pico-8 play session: hold → + tap 🅾

[t = 1 s] hold → ~1s, tap 🅾 ~2×
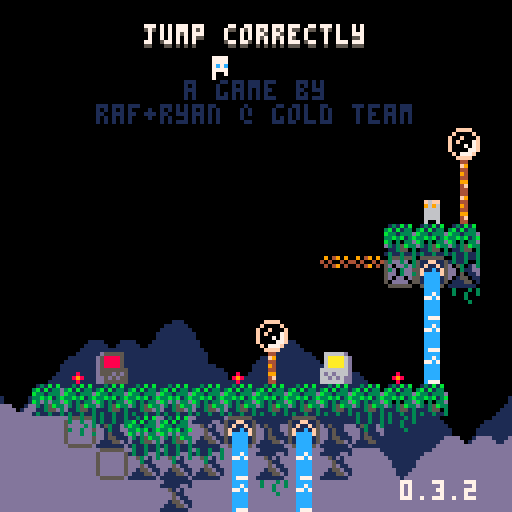
[t = 4 s] hold → ~4s, tap 🅾 ~7×
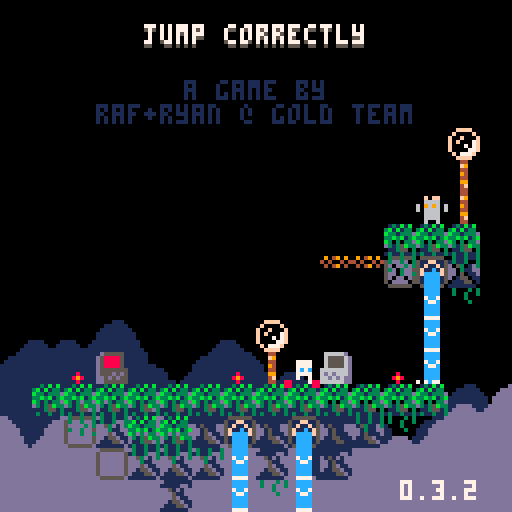
[t = 6 s] hold → ~6s, tap 🅾 ~10×
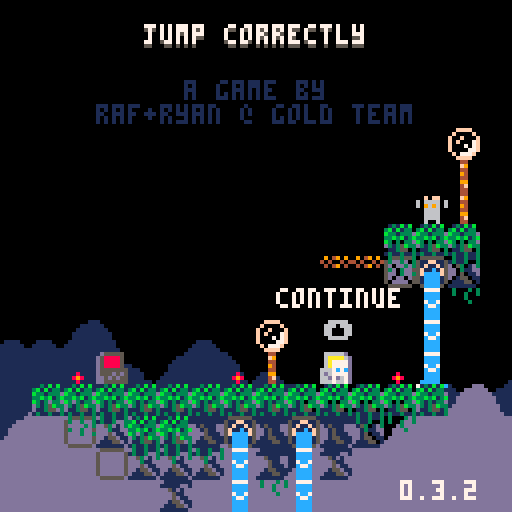
[t = 8 s] hold → ~8s, tap 🅾 ~14×
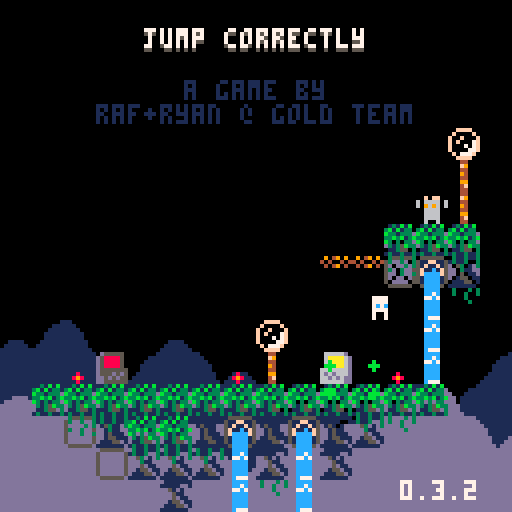

pico-8 cartridge
version 42
__lua__
-- jumper 2
-- 2025-01-17
ver="0.3.2"

hide_t=false //remove later
p_win=false //keep this
last_lvl=16

--constants and globals
p_spd=1
p_accel=0.3		 --fall accel (0.3)
p_f_max=4				 --fall spd max (4)
p_j_max=-2.5	 --jump spd max (-2.5)
p_j_fre=1   	 --num free jumps
p_j_t_max=5 	 --jump frames
p_w_spd=0.3 		--water fill speed

l_toucht=nil

chl=0 --checkpoint lvl
crl=0 --current lvl

-- enemy constants
ice_t_slow=70 --ice spawn time slow
ice_t_fast=30 --ice spawn time fast

cltb=0 --cloud time back
cltf=0 --cloud time front
key_cols={10,11,12,8} --keys

logo_t=0
auto_save=1
tot_d=0
aut=0

function _init()
	printh("=====start=====")
	cartdata("gt_jump_correctly_1")
	
	pp=obj(-1,-1,3,5)
	chl=dget(0)
	//chl=11
	auto_save=dget(1)
	tot_d=dget(2)
	printh("load save 0 "..chl)
	printh("load save 1 "..auto_save)
	printh("load save 2 "..tot_d)
	
	reset_checkpoint(0)
	
	menuitem(
		1,
		"save game",
		save_game
	)
	
	menuitem(
		2,
		"auto save "..(auto_save==1 and "is on" or "is off"),
		toggle_auto_save
	)
	
	menuitem(
		3,
		"clear save data",
		clear_save
	)
end

function reset_checkpoint(ll)
	printh("reseting from checkpoint")
	uits,l_uits=-0.1,-1 --ui time slow
	uitf,l_uitf=-0.1,-1 --ui time fast
	
	tpt=0								--lvl trans time
	pvy=0  			   --vel y
	pdrx=1 			   --dir x
	pdry=0 			   --dir y
	pmt=0  			   --move time
	pjmp=0 			   --current jump
	pjp=true     --jump pressed
	pjmpt=0      --jump time
	ptank=1 		   --num water tanks (this will probably never get higher)
	pwater=0 	   --amt water
	pst=false    --show empty tank icon
	pwt=0					   --water time
	ptw=false    --touching water
	pdig=false   --is digging
	pdt=0				 	  --digging time
	pseed=0				  --seeds
	psht=false   --shooting
	ptswch=false --touching switch player
	etswch=false --touching switch any ememy
	pto=false 	 	--near old man :(
	pio=false    --interact old man
	og_text=":)" --old guy text
	ptn=false				--touching ng cpu
	pin=false				--interact ng cpu
	ptd=0    				--touching door (0 no, 1 yes, 2 yes+interact)
	pbnk=false   --did bonk
	
	ogidx=0
	ogt=0
	
	dth_t=-1					--death time
	dth_e=nil				--death object
	
	if ll then
		crl=ll
	else
		crl=chl
		if(auto_save==1)save_game()
	end
		
	init_lvl()
end

function _draw()
	cls()
	camera(cmx,cmy)
	
	draw_clouds()
	
	if logo_t<50 then
		draw_logo()
		return
	end
	
	if tpt>0 and tpt<40 then
		local t,c="computer "..crl,5
		if crl==0 then
			t="correct!"
			c=cltb%8+8
		end
		
		print(
			t,
			cmx+cen_txt(t),
			cmy+62,
			c)
		return
	end
	
	if dth_t!=-1 then
		if dth_e and dth_e.draw then
			dth_e.draw(dth_e)
		end
		for e in all(effs)do
			e.draw(e)
		end
		return
	end
	
	draw_bk()
	
	for e in all(enemies)do
		if(e.draw)e.draw(e)
	end
	
	map(0,0)
	
	if not tp_out then
		draw_player()
	end
	//printh(cmi.." "..cmj.." "..cmx.." "..cmy)
	
	draw_fg()
	
	for b in all(bullets)do
		b.draw(b)
	end
	
	
	for e in all(effs)do
		e.draw(e)
	end
	
	draw_hud()
	if aut>0 then
		for i=0,flr((30-aut)/10)do
			pset(cmx+2+i*2,cmy+126,7)
		end
	end
	
	if pio then
		draw_old_guy_prompt()
	end
end

function _update()
	l_uits,uits=uits,(uits+0.1)%30
	l_uitf,uitf=uitf,(uitf+0.2)%30
	cltb=(cltb+0.7)%136
	cltf=(cltf+1)%136
	
	if aut>0 then
		aut-=1
	end
	
	if scr_wrap and 
				flr(uits%3)==0 and
				flr(l_uits%3)!=0 then
		for i=0,16 do
			add_wrap(cmx,cmy+i*8,1)
			add_wrap(cmx+127,cmy+i*8,-1)
		end
	end
	
	if logo_t<50 then
		logo_t+=1
		if(btnp(❎))logo_t+=25
		return
	end
	
	update_clds()
	
	for e in all(effs)do
		e.update(e)
	end
	
	if dth_t>=0 then
		dth_t-=1
		//if dth_e and dth_e.update then
			//dth_e.update(dth_e)
		//end
		if(dth_t==0)reset_checkpoint(crl)
		return
	end
	
	if pio then
		update_old_guy_prompt()
		return
	end
	
	for e in all(enemies)do
		e.tswch=false
		if(e.update)e.update(e)
	end
	
	update_lvl()
	update_bullets()
	
	if tp_out then
		update_tp_out()
	else
		update_player()
	end
end

function comb(a,b)
	for k,v in pairs(b)do
		a[k]=v
	end
end

function obj(x,y,w,h,ext)
	o={x=x,y=y,w=w,h=h}
	comb(o,ext)
	return o
end

function eff(x,y,d,u,ext)
	o={x=x,y=y,draw=d,update=u}
	comb(o,ext)
	return o
end

function rand(bot,top)
	return flr(rnd((top+1)-bot))+bot
end

function draw_bb(o)
	rect(
		o.x-o.w/2,
		o.y-o.h/2,
		o.x+o.w/2,
		o.y+o.h/2,
		8)	
end

function col_bb(a,b)
	if b.w==0 or b.h==0 then
		return false
	end
	local ax=a.x-a.w/2
	local ay=a.y-a.h/2
	local bx=b.x-b.w/2
	local by=b.y-b.h/2
	
	return ax<=bx+b.w and
		ax+a.w>=bx and ay<=by+b.h and
		ay+a.h>=by
end

function test_w_wrap(a,b)
	local aa=a
	if scr_wrap then
		aa=obj(
			a.x%128+cmx,
			a.y,a.w,a.h)
	end
	if col_bb(aa,b) then
		return b
	end
	return nil
end

function on_layer(o,ox,oy,lrs,t_spk,hb_mod)
	if type(lrs)!="table" then
		lrs={lrs}
	end
	if(hb_mod==nil)hb_mod=0
	
	local a=obj(o.x+ox,o.y+oy,o.w+hb_mod,o.h+hb_mod)
	local mi=flr(a.x/8)
	local mj=flr(a.y/8)
	
	for j=min(cmj+15,mj+1),max(cmj,mj-1),-1 do
	for ii=mi-1,mi+1 do
		local i=ii%16+cmi
		for f in all(lrs) do
			local s=mget(i,j)
			if fget(s,f) then
				--[[
				local aa=a
				if scr_wrap then
					aa=obj(
						a.x%128+cmx,
						a.y,a.w,a.h)
				end
				local b=obj(
					i*8+4,j*8+4,8,8,{s=s}
				)
				if col_bb(aa,b) then
					return b
				end
				]]--
				local b=obj(
					i*8+4,j*8+4,8,8,{s=s}
				)
				if test_w_wrap(a,b) then
					return b
				end
			end
		end
	end end
	
	if t_spk then
		for s in all(spks) do
			if test_w_wrap(a,s) then
				return s
			end
		end
	end
	return nil
end

function on_scr(o)
	return o.y<cmy+137 and 
								o.y>cmy-4 and
			 				o.x<cmx+137 and 
			 				o.x>cmx-4
end

function round(n)
	if n-flr(n)>=0.5 then
		return flr(n)+1
	end
	return flr(n)
end

function lerp(a,b,t)
 return a+(b-a)*t
end

function clear_map_at(x,y)
	mset(flr(x/8),flr(y/8),0)
end

function draw_logo()
	local f=min(logo_t/25,1)
	for i=1,4 do
		spr(
			124+i-1,
			cmx+60+f*8*i-4*f,
			cmy+60)
		spr(
			124-i,
			cmx+60-f*8*i+4*f,
			cmy+60)
	end
end

function toggle_auto_save(i)
	if i==1 or i==2 then
		return
	end
	auto_save=(auto_save+1)%2
	printh("set auto save ")
	printh(auto_save)
	dset(1,auto_save)
	//add sfx here
	menuitem(
		2,
		"auto save "..(auto_save==1 and "is on" or "is off"),
		toggle_auto_save
	)
end

function save_game(i)
	if i==1 or i==2 then
		return
	end
	printh("set save 0 "..chl)
	printh("set save 2 "..tot_d)
	dset(0,chl)
	dset(2,tot_d)
	//add sfx here
	aut=30
end

function clear_save(i)
	if i==1 or i==2 then
		return
	end
	
	printh("clear save 0")
	printh("clear save 2")
	dset(0,0)
	dset(2,0)
	chl=0
end

music(0)

-->8
--player
function draw_player()
	local off=(ptswch and 2 or 0)
	
	--legs
	sspr(
		12,flr(pmt)%2*2+8,
		4,2,
		pp.x-2,pp.y+1-off,
		4,2,
		pmt<2
	)	

	--ducking
	local dt=flr(pdt/3)%2
	if dt==0 and 
				pdry==1 and 
				pvy==0 and
				not pdig then
		dt=1
	end

	--head
	sspr(
		8,pdry*4+12,
		4,4,
		pp.x-2,pp.y-3+dt-off,
		4,4,
		pdrx==-1
	)
		
	--off screen arrow
	if pp.x>cmx+128 then
		spr(13,cmx+120,pp.y-4)
	elseif pp.x<cmx-1 then
		spr(13,cmx+2,pp.y-4,1,1,true)
	end
	
	--water drops
	if ptw then
		draw_splash(pp.x-4,pp.y-5)
	end
	
	--water tank
	local ofx=3
	if(pdrx==-1)ofx=-8
	if pst then
		sspr(0,8,6,6,pp.x+ofx,pp.y-6)
	elseif pwater>0 then
		if ptw then
			--tank shadow
			sspr(
				0,8,6,6,
				pp.x+ofx+1,pp.y-5)
		end
		sspr(
			16+8*(pwater-1)+(flr(uits)%2)*4,8,
			5,5,pp.x+ofx,pp.y-6)
	end
	
	--seeds
	for i=1,pseed do
		local a=uitf/7.5+i/pseed
		local x=pp.x+cos(a)*6
		local y=pp.y+sin(a)*6
		rectfill(
			x,y,
			x+sgn(cos(a)),
			y+sgn(sin(a)),7)
	end
	
	--[[
	draw_bb(
		{x=pp.x,y=pp.y+4,w=3,h=1}
	)
	]]--
end

function update_player()
	local move=false
	pdry=0
	if(btn(➡️))move,pdrx=true,1
	if(btn(⬅️))move,pdrx=true,-1
	if(btn(⬆️))pdry=-1
	if(btn(⬇️))pdry=1
	
	if move then
		pmt-=0.3
		if(pmt<0)pmt=4
		if not on_layer(pp,pdrx,0,0) then
			pp.x+=p_spd*pdrx
		end
	else
		pmt=0
		pp.x=flr(pp.x)
	end
	
	if scr_wrap then
		local wr=false
		if(pp.x<cmx-1)pp.x,wr=cmx+127,true
		if(pp.x>cmx+127)pp.x,wr=cmx,true
		if(wr)sfx(3,-1,12,14)
	end
	
	--touch enemy
	local ts=false --touch shroom
	for e in all(enemies)do
		if col_bb(pp,e) then
			if e.draw==draw_shroom then
				ts=true
				//printh(pp.x.." "..pp.y.." touch shroom")
			elseif e.can_hurt then
				//reset_checkpoint()
				kill_plr(e)
				return
			end
		end
	end
	
	--jump
	if btn(🅾️) then
		if not pjp then
			pjp=true
			--  bank,chnl,off, len
			--sfx(0,   0,   0,   0)
			if (pjmp<p_j_fre or
							flr(pwater/3)>0) then
				if pjmp>=p_j_fre and pwater>2 then
					pwater-=3
					if pwater==0 then
						pst=true
					end
				end
				pjmpt=p_j_t_max
				//pvy=p_j_max
				pjmp+=1
				add_jump(pp.x-1,pp.y)
				if not pto and not ptn then
					sfx(3,-1,0,8)
				end
			end
		end
		if pjmpt>0 then
			pvy=p_j_max
		end
		pjmpt=max(0,pjmpt-1)
	else
		pjmpt=0
		pjp=false
	end
	
	--fall
	pvy=min(p_f_max,pvy+p_accel)
	if pvy<0 then
		local b=on_layer(pp,0,pvy,0) 
		if b then
			if not pbnk then
				sfx(3,-1,8,4)
			end
			pbnk=true
			pp.y=b.y+7
			pvy=0.5 --y vel of player after bonk
		end
	else 
		local t=on_layer(
			pp,0,max(1,pvy),{0,1})
		if t!=nil and t.y-pp.y>4 then
			if pvy>p_accel then
				//printh(
				//	"landed "..(
				//		ts and "true" or "false")
				//	)
				add_landed(pp.x,pp.y+4)
				pbnk=false
				sfx(5,-1,0,10)
			end
			pp.y=(flr(pp.y/8)*8)+5	
			pvy=0
			pst=false
			
			if not ts then
				pjmp=0
			end
			
			if t.s==76 then
				set_cld(t.x,t.y)
			end
		end
	end
	pp.y+=pvy
	
	local sq=on_layer(pp,0,0,0)
	if sq then
		//printh(sq.x.." "..sq.y)
		local o=obj(
			sq.x,sq.y,0,0,
			{
				draw=function()
					spr(sq.s,sq.x-4,sq.y-4)
				end
			})
		kill_plr(o)
	end
	
	--shoot
	if btn(❎) then
		if not pto and 
					not psht and 
					pseed>0 then
			psht=true
			pseed-=1
			sfx(6,-1,0,6)
			local dx=pdrx
			if(pdry!=0)dx=0	
			//add_get(pp.x+2,pp.y,pseed)
			add_bullet(
				pp.x+dx*5,pp.y+pdry*5,1,
				dx*4,pdry*4,false,7,true)
		end
	else
		psht=false
	end
	
	--touch water
	--note: timer doesnt
	--reset when player
	--leaves water
	ptw=false
	for w in all(waters) do
		if(col_bb(pp,w))ptw=true
	end
	if ptw then
		pwt+=p_w_spd
		if pwt>=1 then
			pwt=0
			if pwater/3<ptank then
				pwater+=1
				pst=false
				sfx(4,-1,(pwater-1)*6,6)
			end
		end
	end
	
	if pp.y>cmy+136 then
		//reset_checkpoint()
		kill_plr()
		return
	end
	
	for b in all(bullets)do
		if col_bb(pp,b) then
			//reset_checkpoint()
			kill_plr(b)
			return
		end
	end
	
	--touch key
	for k in all(l_keys)do
		if not k.p and col_bb(pp,k) then
			k.p=true
			add(p_keys,k)
			sfx(10)
		end
	end
	
	--touch door
	//for d in all(doors)do
	if door then
		if col_bb(pp,door) then
			//ptd=true
			if btn(⬇️) or btn(⬆️) then
				local can=true
			
				//sfx(11)
				//sfx(17)
				//sfx(7,-1,4,4)
				for k in all(l_keys)do
					if k.p==false then
						can=false
					end
				end
			
				if can then
					for k in all(keys)do
						del(keys,k)
					end
					if crl==last_lvl then
						crl=0
						p_win=true
					elseif crl==chl then
						crl+=1
					else
						crl=chl
					end
					sfx(11)
					init_tp_out()
				
					return
				elseif ptd<2 then
					sfx(7,-1,4,4)
					ptd=2
				end
			else
				ptd=1
			end
		else
			ptd=0
		end
	end
	
	--touch flower
	local flwr=nil
	for f in all(flwrs)do
		if col_bb(pp,f) and pdry==1 then
			flwr=f
		end
	end
	
	if pvy!=0 or flwr==nil then
		pdig=false
		pdt=0
	else
		if pdig==false then
			pdt=10
		end
		pdig=true
		if pdt%5==0 then
			add_dig(pp.x,pp.y+4)
			sfx(8,-1,27,4)
		end
		if pdt<=0 then
			del(flwrs,flwr)
			pseed+=flwr.s
			add_get(pp.x,pp.y,"+"..flwr.s)
			sfx(14)
		end
		pdt-=1
	end
	
	-- touch teleporter
	local toucht=nil
	for tt in all(tps)do
	for i=0,1 do
		local t=tt[i+1]
		if t then
			if col_bb(pp,t) then
				//printh((i+1%2)+1)
				toucht=tt[(i+1)%2+1]
			end
		end 
	end end
	if l_toucht==nil and
				toucht!=nil then
		pp.x=toucht.x
		pp.y=toucht.y+1
		pvy*=-1
		--[[
		because of long pressing jumps,
		if the player enters this while
		holding jump before the max hold
		time, their velocity wont flip
		]]--
		add_b_exp(pp.x,pp.y,5,5,toucht.c)
		sfx(7,-1,8,24)
	end
	l_toucht=toucht
	
	-- old man
	pto=false
	if old_guy and 
				col_bb(pp,old_guy)then
		pto=true
		if btnp(❎) then
			sfx(7,-1,0,4)
			pio=true
			ogt=0
			l_ogt=-1
			if og_texts[crl]!=nil then
				og_text=og_texts[crl]
			end
		end
	end
	
	-- touch ng cpu
	ptn=false
	if ng_cpu and
				col_bb(pp,ng_cpu)then
		ptn=true
		if btnp(❎) then
			if pin then
				clear_save()
				//kill_plr(ng_cpu)
				crl=1
				init_tp_out()
				sfx(17)
			else
				sfx(7,-1,0,4)
			end
			pin=true
		elseif btnp(🅾️) then
			sfx(7,-1,4,4)
			pin=false
		end
	else
		pin=false
	end
end

function kill_plr(o)
	tot_d+=1
	dth_e=o
	dth_t=30
	add_b_exp(
		mid(cmx,pp.x,cmx+127),
		mid(cmy,pp.y,cmy+127),
		10,10)
		sfx(8,-1,0,27)
end

-->8
--hud/general

function draw_hud()
	print(ver,100,120,7)
	if(hide_t)return
	--[[
	// uncomment for testing
	print("lvl:"..crl+1,cmx+31,cmy+1,1)
	print("lvl:"..crl+1,cmx+30,cmy,7)
	print("dth:"..tot_d,cmx+61,cmy+1,1)
	print("dth:"..tot_d,cmx+60,cmy,7)
	]]--
	
	if crl==0 then
		local t="jump correctly"
		//t="you jumped correctly"
		local off=mid(
			-2.9,
			cos((cltf%136)/136)*3,
			2.9
		)
		print(
			t,cen_txt(t),10+off,5)
		print(
			t,cen_txt(t),9+off,7)
		print("a game by",46,20,1)
		print("raf+ryan @ gold team",
			24,26,1)
		
		if p_win then
		 t1="times jumped"
		 t2="incorrectly: "..tot_d
		 //t2="incorrectly: "..19999
		 print(
			 t1,
			 cen_txt(t1),40,13)
		 print(
			 t2,
			 cen_txt(t2),46,13)
		end
		
		
		
		
		--[[
		//scrolling text test
		print(
			t1,
			cltf+cen_txt(t1),50,13)
		print(
			t2,
			cltf+cen_txt(t2),56,13)
		
		print(
			t1,
			cltf-136+cen_txt(t1),50,13)
		print(
			t2,
			cltf-136+cen_txt(t2),56,13)
			]]--
	end
end

function cen_txt(t)
	return 64-(#t*4)/2
end

function draw_splash(x,y)
	sspr(
		16,13+flr(uitf)%3*3,
		8,3,
		x,y)	
end

clds_b={
"00000002234002000",
"00000031111631420",
"20034311111111114",
"14311111111111111"
}
clds_f={
"00000023400562000",
"20022311143111456",
"14311111111111111"
}
function draw_clouds()
	rectfill(cmx,cmy+112,cmx+128,cmy+128,1)
	draw_cloud_layer(clds_b,72,cltb)
	rectfill(cmx,cmy+120,cmx+128,cmy+128,13)
	pal(1,13)
	draw_cloud_layer(clds_f,88,cltf)
	pal()
end

function draw_cloud_layer(arr,y,t)
	for j=1,#arr do
		for i=0,16 do
			local x=i*8-t
			if(x<-8)x+=136
			spr(arr[j][i+1],cmx+x,cmy+y+j*8)
		end
	end
end

function draw_old_guy()
	local s=0
	if cltf>68 or 
				cltf<30 and cltf%12>6 then
		s=4
	end
	sspr(
		64+s,0,
		4,8,
		old_guy.x-2,old_guy.y-4,
		4,8,
		pp.x<old_guy.x)
	if cltf>68 then
		local off=old_guy.y
		if(cltf%12>6)off-=1
		line(
			old_guy.x-4,off-1,
			old_guy.x-4,off,6)
		line(
			old_guy.x+3,off-1,
			old_guy.x+3,off,6)
	end
	//draw_bb(old_guy)
end

function draw_old_guy_prompt()
	local top=cmy+40
	local lft=cmx+20
	
	rectfill(
		lft,top,
		lft+86,top+48,0)
	rect(
		lft,top,
		lft+86,top+48,7)
	
	print(sub(og_text,0,ogt),
		lft+2,top+2,7)
end

l_ogt=-1
function update_old_guy_prompt()
	if ogt<#og_text then
		ogt+=0.5
		if l_ogt!=flr(ogt) and flr(ogt)%2==0 then
			local off=rand(0,1)
			sfx(18,-1,off*3,3)
			//sfx(18,-1,0,2)
		end
		l_ogt=flr(ogt)
	end

	if btnp(🅾️) then
		pio=false
		sfx(7,-1,4,4)
	elseif btnp(❎) then
		if ogt<#og_text then
			ogt=#og_text
		else
			pio=false
			sfx(7,-1,4,4)
		end
	end
end

function draw_ng_cpu()
	if ptd>0 then
		print(
			"continue",
			door.x-15,
			door.y-20,
			7)
		draw_int("⬆️",door.x+1,door.y-2)
	end
	
	spr(7,ng_cpu.x-4,ng_cpu.y-4)
	if(not ptn)return
		
	if pin then
		print(
			"are you sure?",
			ng_cpu.x-23,
			ng_cpu.y-20,
			7)
		print(
			"no:    yes:",
			ng_cpu.x-23,
			ng_cpu.y-12,
			7)
		draw_int("🅾️",ng_cpu.x-7,ng_cpu.y-2)
		draw_int("❎",ng_cpu.x+25,ng_cpu.y-2)
	else
		print(
			"new game",
			ng_cpu.x-15,
			ng_cpu.y-20,
			7)
		draw_int("❎",ng_cpu.x,ng_cpu.y-2)
	end
end

-- draw interact
function draw_int(s,x,y)
	print(s,x-4,y-10,5)
	print(
		s,
		x-4,
		y-(
			flr(uits)%2==0 and 11 or 10
		),
		6
	)
end


og_texts={}
og_texts[0]="hey, i'm you from the\nfuture!"
og_texts[2]="if you look down,\nyou'll notice these\ndancing flowers.\nthey're extra tasty\nthis time of year!"
og_texts[8]="oh boy, i can't wait\nto get back to work!"
og_texts[15]="i feel a temporal\nshift when i pass\nthe particles."
-->8
--map functions

function init_lvl()
	reload(0x1000, 0x1000, 0x2000)
	waters={}
	ftns={}
	l_keys={}
	p_keys={}
	door=nil
	flwrs={}
	swchs={}
	swch_cs={}
	sw_blks={}
	clds={}
	spks={}
	tps={
		{nil,nil},
		{nil,nil}
	}
	old_guy=nil
	ng_cpu=nil
	
	sw_state=false
	sw_state_c=false
	sw_state_l=false
	scr_wrap=false
	flip_d=false
	
	bullets={}
	effs={}	
	enemies={}	
	--current map tile i,j
	cmi=crl%8*16
	cmj=flr(crl/8)*16
	--current map x,y
	cmx,cmy=cmi*8,cmj*8
	
	--debug for when no checkpoint
	pp.x,pp.y=cmx+64,cmy+64
	
	printh("init lvl: "..crl..", "..cmi.." "..cmj)
	
	local inf_ftns={}
	
	for j=0,15 do
	for i=0,15 do
		local s=mget(cmi+i,cmj+j)
		local fl=fget(s)
		local sn=mget(cmi+i,cmj+max(j-1,0))
		local ss=mget(cmi+i,cmj+min(j+1,15))
		local sw=mget(cmi+max(i-1,0),cmj+j)
		local se=mget(cmi+min(i+1,15),cmj+j)

		local x,y=cmx+i*8,cmy+j*8
		
		if s>=93 and s<=94 then
			--fountains
			local on_t,off_t=7,0
			if(s==94)on_t,off_t=30,30
			if(s==93)add(inf_ftns,{x=x,y=y})
			add(ftns,{
				x=x,y=y,
				t=-1,on_t=on_t,off_t=off_t
			})
			mset(cmi+i,cmj+j,79)
		elseif s==109 or s==110 then
			add(sw_blks,{
				cmi+i,cmj+j,s==110
			})
		elseif fl==0 then
			-- items created in this
			-- block will clear the
			-- original map tile
			mset(cmi+i,cmj+j,0)
			
			if s==107 then
				--spikes
				local off,f=5,false
				if sn!=77 and 
							sn!=109 and
							sn!=110 and
							fget(sn,0) then
					off,f=2,true
				end
				local sp=add_enemy(
					x+4,y+off,8,4,
					draw_spike,
					nil,
					false,
					true,
					{f=f}
				)
				add(spks,sp)
			elseif s==53 then
				--circle spikes
				add_enemy(
					x+4,y+4,7,7,
					draw_c_spike,
					nil,
					false,
					true
				)
			elseif s==22 then
				--keys/floppy
				add(l_keys,obj(
					x+4,y+4,4,4,
					{p=false}
				))
			elseif s==23 then
				--door
				door=obj(x+4,y+4,8,8)
			elseif s==24 or s==25 then
				--flower 5 seed
				add(flwrs,obj(x+4,y+4,6,8,{s=s==24 and 5 or 1}))
			elseif s==48 or s==49 then
				-- checkpoints
				printh("cp "..x.." "..y)
				pp.x,pp.y=x+4,y+5
				add_b_exp(pp.x,pp.y,10,10)
			elseif s==50 or s==51 then
				-- slimes
				add_enemy(
					x+4,y+4,4,6,
					draw_slime,
					update_slime,
					true,
					true,
					{fast=s==51}
				)
			elseif s==52 then
				-- cacti
				add_enemy(
					x+4,y+4,7,8,
					draw_cactus,
					update_cactus,
					true,
					true,
					{t=60}
				)
			elseif s==55 or s==56 then
				-- moles
				add_enemy(
					x+4,y+4,5,6,
					draw_mole,
					update_mole,
					true,
					true,
					{j=s==56,tm=15,htm=0}
				)
			elseif s==35 then
				-- switches
				add(swchs,obj(
					x+4,y+6,8,3))
			elseif s==37 then
				-- switch coins
				add(swch_cs,obj(
					x+4,y+4,7,6))
			elseif s==102 or s==103 then
				-- icicles
				add_enemy(
					x+4,y-4,0,0,
					nil,
					update_ice_spwn,
					false,
					false,
					{tm=s==102 and ice_t_slow or ice_t_fast}
				)
			elseif (s>=40 and s<=44) or
										(s>=57 and s<=60) then
				-- flame spaner
				local drs={
					nil,
					{1,0},{-1,0},{0,-1},{0,1}
				}
				local spd=0.8 -- slow speed
				if s==40 then
					spd=1.8 -- tracker speed
				elseif s>45 then
					spd=1.6 -- fast speed
				end
				local e=add_enemy(
					x,y,0,0,
					draw_flame_spawn,
					update_flame_spawn,
					false,
					false,
					{
						tm=0,
						dr=s<45 and drs[s-39] or drs[s-55],
						flt=not fget(ss,0),
						spd=spd
					}
				)
				//printh(s-39)
				//printh(drs[s-39])
			elseif s==11 then
				scr_wrap=true
			elseif s==61 then
				-- mushroom
				add_enemy(
					x+4,y+4,7,6,
					draw_shroom,
					update_shroom,
					true,
					false,
					{tp=false}
				)
			elseif s==31 then
				--eye
				add_enemy(
					x+4,y+4,7,6,
					draw_eye,
					update_eye,
					false,
					false,
					{t=0}
				)
			elseif s==120 then
				flip_d=true
			elseif s>=116 and s<=119 then
				--teleporters
				local i1=ceil(abs(115-s)/2)
				local i2=(s%2)+1
				local cs={{3,11},{2,8}}
				tps[i1][i2]=obj(
					x+4,y+4,6,6,
					{c=cs[i1]}
				)
			elseif s==8 then
				old_guy=obj(
					x+4,y+4,8,8,
					{draw=draw_old_guy}
				)
			elseif s==7 then
				ng_cpu=obj(
					x+4,y+4,8,8)
			end
		end
	end end
	
	for f in all(inf_ftns)do
		local j=flr(f.y/8)
		local i=flr(f.x/8)
		
		repeat
			add(
				waters,
				obj(
					f.x+4,
					cmy+3+(j-cmj)*8,
					8,8,
					{st=f.y+5}
				)
			)
			j+=1
		until j>cmj+15 or fget(mget(i,j),0)
	end
	
	--[[
	// title test, use moles
	// to
	if crl==0 then
		local ss="jump correctly"
		printh("lvl 1")
		for i=0,#ss-1 do
			local s=ss[i+1]
			local x,y=24+i*4,20-i*2
			add_enemy(
				x+4,y+4,3,5,
				draw_title_text,
				update_mole,
				true,
				true,
				{j=true,tm=15,htm=0,s=s}
			)
		end
	end
	]]--
end

function draw_bk()
	for w in all(waters)do
		local off=0
		if w.ct and w.ct.y>w.st then
			//printh(w.ct.y-w.y)
			off=7-(w.ct.y-w.y)
		end
		sspr(
			14*8+flr(uits)%4*4,0,
			4,8-off,
			w.x-2,w.y-4)
		//end
		//draw_bb(w)
		if w.ct and off!=0 then

			draw_splash(w.ct.x-4,w.ct.y-5)
		end
		
		for e in all(enemies)do
			if col_bb(w,e) then
				sspr(
					16,13+flr(uitf)%3*3,
					8,3,
					e.x-4,e.y-5)
			end
		end
	end
	
	//for d in all(doors)do
	if door then
		if #p_keys==#l_keys and 
					uits-flr(uits)>0.5 then
			pal(5,key_cols[flr(uits)%#l_keys+1])
		end
		spr(
			23,
			door.x-4,
			door.y-4,
			1,1,
			flip_d
		)
		pal()
		//draw_bb(door)
	end
	
	if old_guy then
		draw_old_guy()
	end
	
	if ng_cpu then
		draw_ng_cpu()
	end
end

function draw_fg()	
	for f in all(flwrs)do
		local fx=mid(0,flr(uits)%4-1,1)
		local oy=flr(uits)%4%2
		if f.s==5 then
			sspr(
				64,13,6,3,
				f.x-3+fx,f.y+1,
				6,3,fx>0)
			sspr(
				8*8,8,6,5,f.x-3,f.y-4+oy)
		elseif f.s==1 then
			sspr(
				72,14,6,2,
				f.x-3+fx,f.y+1,
				6,3,fx>0)
			sspr(
				72,9,6,5,f.x-3,f.y-4+oy)
				
		end
		//draw_bb(f)
	end
	
	for i=1,#l_keys do 
		local k=l_keys[i]
		pal(7,key_cols[i])
		spr(
			22,
			k.x-4,
			k.y-4+mid(
				-1.9,
				cos((uits+i)/5)*2,
				1.9
			)
		)
		pal()
		//draw_bb(k)
	end
	
	for s in all(swchs)do
		
		sspr(24,
			sw_state and 21 or 17,
			8,3,s.x-4,s.y-1)
		//draw_bb(s)
	end
	
	for s in all(swch_cs)do
		if ptswch or etswch then
			palt(5,true)
			pal(7,13)
			pal(8,13)
			pal(11,13)
		end
		spr(sw_state and 37 or 38,
			s.x-4,s.y-4+cos(uits/6)*2)
		//draw_bb(s)
		pal()
	end
	
	for i=1,#tps do
	for t in all(tps[i]) do
	if t then
		//draw_bb(t)
		for i=0,2 do
			local f=max(1,i*2)
			local a=0
			while a<1 do
				local aa=a+(cltf/(136/f))
				pset(
					t.x+cos(aa)*(2+i),
					t.y+sin(aa)*(2+i),
					i%2==0 and t.c[2] or t.c[1]
				)
				a+=1/5
			end
		end
	end end end
	
	if pto then
		draw_int("❎",old_guy.x,old_guy.y)
	end
end

function update_lvl()
	for w in all(waters)do
		w.y+=1
		local t=on_layer(w,0,0,0,false,-2)
		w.ct=t
		if w.y>cmy+136 or 
					(t!=nil and t.y>w.st and t.y-w.y<1)  then
			del(waters,w)
		end
	end
	
	for f in all(ftns)do
		f.t+=1
		if f.t<f.on_t then
			if f.t%8==0 then
				add(waters,obj(
					f.x+4,f.y+4,8,8,{st=f.y+5}
				))
			end
		elseif f.t==f.on_t+f.off_t then
			f.t=-1
		end
	end
	
	for i=1,#p_keys do
		local k=p_keys[i]
		//if k.p then
			local tx=pp.x+4*i*1.2*pdrx*-1
			local ty=pp.y-3
			k.x=lerp(k.x,tx,0.2)
			k.y=lerp(k.y,ty,0.2)
		//end
	end
	
	sw_state=sw_state_c
	ptswch=false
	etswch=false
	for s in all(swchs)do
		if col_bb(s,pp) then
			ptswch=true
			sw_state=true
		end
		
		for e in all(enemies)do
			if col_bb(s,e) then
				e.tswch=true
				etswch=true
				sw_state=true
			end
		end
	end
	
	if not ptswch and not etswch then 
	for s in all(swch_cs)do
		if col_bb(s,pp) then
			del(swch_cs,s)
			sw_state_c=not sw_state_c
			sfx(13,-1,0,16)
		end
	end end
	
	for s in all(sw_blks)do
		if s[3]==sw_state then
			mset(s[1],s[2],sw_state and 110 or 109)
		else
			mset(s[1],s[2],111)
		end
	end
	
	if sw_state!=sw_state_l then
		sfx(12,-1,0,2)
	end
	sw_state_l=sw_state
end
-->8
--effects and bullets

function add_bullet(
	x,y,w,
	vx,vy,
	fall,
	c,
	p,
	draw)
	add(bullets,obj(
		x,y,
		w,w,{
			vx=vx,
			vy=vy,
			fall=fall,
			c=c,
			p=p,
			draw=draw and draw or draw_bullet
		}))
end

function draw_bullet(b)
		rectfill(
			b.x-b.w/2,b.y-b.h/2,
			b.x+b.w/2,b.y+b.h/2,
			b.c and b.c or 7)
		//draw_bb(b)
end

function draw_c_bullet(b)
	spr(
		26,b.x-1,b.y-1,
		1,1,
		false,
		b.vy>1
	)
	//draw_bb(b)
end

function update_bullets()
	for b in all(bullets)do
		if b.fall then
			b.vy=min(p_f_max,b.vy+p_accel)
			if b.vx>0 then
				b.vx=max(0,b.vx-0.2)
			elseif b.vx<0 then
				b.vx=min(0,b.vx+0.2)
			end		
		end
	
		b.x+=b.vx
		b.y+=b.vy
		
		if b.x<cmx or b.x>cmx+128 or
					b.y<cmy or b.y>cmy+128 then
			//add_b_exp(b.x,b.y,2,4)
			del(bullets,b)
		end
		
		local t=on_layer(b,0,0,0)
		if t!=nil and 
					(b.draw!=draw_c_bullet or 
						t.y>b.y
					)then
			if b.p and t.s==77 then
				clear_map_at(t.x,t.y)
				add_gb(t.x,t.y)
				sfx(15,-1,0,27)
			end
			add_b_exp(b.x,b.y,2,4)
			del(bullets,b)
		end	
		
		if b.p then
			for e in all(enemies)do
				local tbw=b.w
				b.w+=2
				b.h+=2
				if e.can_hit and 
							col_bb(b,e) then
					add_b_exp(b.x,b.y,2,4)
					del(bullets,b)
					del(enemies,e)
				end
				b.w,b.h=tbw,tbw
			end	
		end
	end
end

function add_b_exp(x,y,m,n,c)
	for i=0,rand(m,n) do
		add(effs,eff(
			rand(x-4,x+4),rand(y-4,y+4),
			draw_jump,update_b_exp,
			{
				t=rand(10,15),
				vx=rand(-0.5,0.5),
				vy=rand(-0.5,0.5),
				c=c
			}
		))
	end
end

function update_b_exp(e)
	e.t-=1
	e.x+=e.vx
	e.y+=e.vy
	e.vx*=0.9
	e.vy*=0.9
	if(e.t==0)del(effs,e)
end

--sprinkle effect update
function update_spkl(s)
	s.dy=min(s.dy+p_accel,p_f_max)
	s.y+=s.dy
		
	if s.dx!=0 then
		s.dx-=sgn(s.dx)*0.1
	end
	s.x+=s.dx
		
	s.t-=1
	if s.y>cmy+128 or s.t==0 then
		del(effs,s)
	end
end

function add_dig(x,y)	
	for dx in all({1.2,-1.2})do
		add(effs,eff(
			x,y,draw_dig,update_spkl,
			{dx=dx,dy=-1,t=15}
		))
	end
end

function draw_dig(d)
	rectfill(d.x,d.y,d.x,d.y,15)
end

function add_gb(x,y)
	local dirs={
		{1.2,-1},
		{-1.2,-1},
		{1.2,-1.5},
		{-1.2,-1.5},
	}
	
	for dir in all(dirs)do
		add(effs,eff(
			x,y,draw_gb,update_spkl,
			{dx=dir[1],dy=dir[2],t=15,so=rand(0,3)}
		))
	end
end

function draw_gb(g)
	local sx=g.so%2*4
	local sy=flr(g.so/2)*4
	sspr(sx,16+sy,4,4,g.x,g.y)
end

function add_get(x,y,v)
	add(effs,eff(
		x-4,y-8,draw_get,update_get,
		{t=25,v=v}))
end

function draw_get(g)
	print(
		g.v,g.x,g.y,
		flr(g.t)%8+8
	)
end

function update_get(g)
	g.y-=0.6
	g.t-=1
	if g.t==0 then
		del(effs,g)
	end
end

function add_jump(x,y,c)
	local dirs={
		{1.2,-0.5},
		{-1.2,-0.5},
		{1.2,-1.5},
		{-1.2,-1.5},
	}
	
	for dir in all(dirs)do
		add(effs,eff(
			x,y,draw_jump,update_spkl,
			{dx=dir[1],dy=dir[2],t=10,c=c}
		))
	end
end

function draw_jump(j)
	if j.c then
		pal(7,j.c[flr(j.t)%#j.c+1])
	else
		pal(7,flr(j.t)%8+8)
	end
	sspr(13,13,3,3,j.x,j.y)
	pal()
end

function add_landed(x,y)
	//printh("added landed")
	for d in all({-1,1})do
		add(effs,eff(
			x+2*d,y,draw_landed,update_landed,
			{dx=d}
		))
	end
end

function draw_landed(l)
	rectfill(
		l.x,l.y,
		l.x+1*sgn(l.dx),l.y+1,
		flr(cltf)%8+8)
end

function update_landed(l)
	l.x+=l.dx
	l.dx*=0.90
	if abs(l.dx)<0.5 then
		del(effs,l)
	end
end

function init_tp_out()
	tp_out=true
	tpt=60
	add_b_exp(pp.x,pp.y,10,10)
end

function update_tp_out()
	tpt-=1
	if tpt==0 then
		tp_out=false
		chl=crl
		reset_checkpoint()
		//init_lvl()
	end
end

function set_cld(x,y)
	local can=true
	for c in all(clds) do
		if c[1]==x and c[2]==y then
			can=false
		end
	end
	if(can)add(clds,{x,y,7})
end

function update_clds()
	for c in all(clds)do
		c[3]-=1
		if c[3]==0 then
			add_b_exp(c[1],c[2],3,6,{13,14,15})
			clear_map_at(c[1],c[2])
			del(clds,c)
			sfx(6,-1,6,15)
		end
	end
end

function add_wrap(x,y,d)
	add(effs,eff(
		x,y+rand(-2,2),
		draw_wrap,update_wrap,
		{
			dx=d*rnd()*0.2,
			dy=rnd()*0.09,
			
			t=rand(20,40),
			c=rnd({1,2,13,14})
		}
	))
end

w_cols={14,13,2,1}
function draw_wrap(w)
	//circ(
	//	w.x,
	//	w.y+sin(w.t),1*(w.t/40),2)
	pset(
		w.x,
		w.y+sin(w.t),
		w_cols[flr((w.t/40)*4)+1])
end

function update_wrap(w)
	w.t-=1
	w.x+=w.dx
	w.y-=w.dy
	if w.t==0 then
		del(effs,w)
	end
end



-->8
-- enemies

function add_enemy(x,y,w,h,d,u,hit,hurt,ext)
	e=obj(
		x,y,w,h,
		{
			draw=d,update=u,
			drx=1,vy=0,t=0,
			can_hit=hit,
			can_hurt=hurt,
			tswch=false}
	)
	comb(e,ext)
	add(enemies,e)
	return e
end

function update_e_general(e,lrs)
	if(lrs==nil)lrs={0,1}
	e.vy=min(p_f_max,e.vy+p_accel)
	local t=on_layer(
		e,0,max(1,e.vy),lrs,true)
	if t!=nil then
		if e.vy<0 and fget(t.s,0) then
			e.vy=0
		elseif t.y-e.y>4 then
			if e.vy>p_accel then
				//printh("enemy landed")
				//printh(t.y.." "..t.h)
			end
			e.y=flr(t.y-t.h/2)-flr(e.h/2)-1
			e.vy=0
		end
	end
	e.y+=e.vy
end

-- slimes
function draw_slime(s)
	if s.fast then
		pal(2,3)
		pal(14,11)
	end
	spr(
		50+(s.fast and uitf or uits)%2,
		s.x-4,
		s.y-3-(s.tswch and 2 or 0),
		1,1,s.drx==-1)
	// draw_bb(s)
	pal()
end

function update_slime(s)
	update_e_general(s)
	if(s.vy!=0)return
	
	if on_layer(s,s.drx,0,0,true) or
				(not s.fast and 
					not on_layer(s,s.drx*4,1,{0,1},true))then
		s.drx*=-1
	end
	
	-- speed 0.67 and 0.4
	-- dont cause sync issues
	s.x+=s.drx*(s.fast and 0.67 or 0.4)

	if s.y>cmy+136 then
		del(enemies,s)
	end
end

--moles
function draw_mole(m)
	local s=(uits)%2
	if(m.vy<0)s=0
	if(m.vy>0)s=1
	spr(
		55+s,
		m.x-4,
		m.y-4-(m.tswch and 2 or 0),
		1,1,pp.x>m.x)
	//draw_bb(m)
end

function update_mole(m)
	update_e_general(m)
	if m.vy==0 and m.htm==0 then
		if m.tm==0 then
			m.tm=15
			m.htm=10
			if m.j then
				m.vy=-3
				m.y-=1
				sfx(5,-1,10,8)
			end
		else
			m.tm-=1
		end
	elseif m.vy>=-p_accel and
								m.vy<=p_accel then
		if m.htm>0 then
			m.vy=-p_accel
			m.htm-=1
		end
	end
	
	if m.y>cmy+136 then
		del(enemies,m)
	end
end

-- spikes
function draw_spike(s)
	spr(
		107+flr(uits)%2,
		s.x-4,s.y-4,
		1,1,false,s.f
	)
	//draw_bb(s)
end

-- circle spikes
function draw_c_spike(s)
	spr(
		53+flr(uitf)%2,
		s.x-4,s.y-4,
		1,1,pp.x<s.x
	)
	--draw_bb(s)
end

-- cacti
function draw_cactus(c)
	spr(
		52,
		c.x-4,
		c.y-4+(uitf%2)-(c.tswch and 2 or 0),
		1,1,
		uitf%4/2>1)
	--draw_bb(c)
end

function update_cactus(c)
	update_e_general(c)
	c.t+=1
	if c.t>=60 then
		c.t=0
		add_bullet(
			c.x-2,
			c.y-1,
			3,
			-1.7, --h vel
			-2,   --v vel
			true,
			11,
			false,
			draw_c_bullet
		)
		
		add_bullet(
			c.x+2,
			c.y-1,
			3,
			1.7, --h vel
			-2,  --v vel
			true,
			11,
			false,
			draw_c_bullet
		)
		sfx(9,-1,0,16)
	end
end


function update_ice_spwn(s)
	if s.t==0 then
		s.t=s.tm
		add_enemy(
			s.x,s.y+3,7,7,
			draw_ice,
			update_ice,
			false,
			true
		)
	else
		s.t-=1
	end
end

function draw_ice(i)
	sspr(48,48,8,7,i.x-4,i.y-4)
	//draw_bb(i)
end

function update_ice(i)
	i.t+=1
	if i.t<20 then
		i.y+=0.15
	elseif i.t>30 then
		update_e_general(i,{0})
		if i.vy==0 or not on_scr(i) then
			add_gb(i.x,i.y)
			del(enemies,i)
			sfx(15,-1,10,6)
			//sfx(15,-1,16,4)
			if i==dth_e then
				dth_e=nil
			end
		end
	end
end

function draw_flame_spawn(f)
	local off=0
	//if f.flt then
		off=(f.tm/15)%1
	//end
	palt(0b0000000111000000)
	spr(
		40+max(flr(f.tm),0),
		f.x,
		f.y+sin(off)*2)
	pal()
end

function update_flame_spawn(f)
	f.tm+=0.3
	if f.tm>=5 then
		f.tm=-10
		local dr=f.dr
		if dr==nil then
			local a=atan2(
				pp.x-f.x,
				pp.y-f.y)
			dr={
				cos(a),
				sin(a),
				true}
		end
		add_enemy(
			f.x+4,f.y+3,6,6,
			draw_flame,
			update_flame,
			true,
			true,
			{
				dr=dr,
				spd=f.spd
			}
		)
	end
end

function draw_flame(f)
	if not f.dr[3] then
		pal(1,13)
		pal(12,6)
	end
	spr(
		uitf%3+57,
		f.x-4,
		f.y-4)
	//draw_bb(f)
	pal()
end

function update_flame(f)
	f.x+=f.dr[1]*f.spd
	f.y+=f.dr[2]*f.spd
	if not on_scr(f) then
		del(enemies,f)
	end
end

function draw_shroom(s)
	spr(
		s.t>0 and 63 or 61+(uits)%2,
		s.x-4,
		s.y-4-(s.tswch and 2 or 0),
		1,1,pp.x>s.x)
	//draw_bb(s)
end

function update_shroom(s)
	update_e_general(s)
	if col_bb(s,pp) then
		s.t=10
		local v,sv=1.6,1
		if(btn(⬇️))v,sv=1.1,0
		if(btn(⬆️))v,sv=2.1,2
		sfx(16,-1,sv*6,6)
		//sfx(16,-1,0,6+sv*6)
		pvy=p_j_max*v
		add_jump(pp.x-1,pp.y,{13,14})
	end
	if s.t>1 then
		s.t-=1
	elseif s.t==1 and 
								flr(uits%2)==1 and
								flr(l_uits%2)!=1 then
		s.t=0
	end
end

eye_blk_t=6
eye_blk_s=0.24
function draw_eye(e)
	local s=0
	if e.t>=-eye_blk_t then
		local pc=5
		
		if e.t<0 and flr(e.t)%2==0 then
			pc=7
		end
		
		pal(7,pc)	
		pal(9,pc)
		pal(10,0)
		pal(15,pc)
		
		s=28+mid(
			0,
			abs(10-flr(e.t)),
			3)
	else
		s=31-mid(
			0,
			abs(eye_blk_t+4+flr(e.t)),
			3)
	end
	spr(s,e.x-4,e.y-4,1,1,e.x<pp.x)
	pal()
end

function update_eye(e)
	if e.t>=0 then
		e.t+=eye_blk_s
		if(e.t>14)e.t=0
		e.can_hurt=false
		if col_bb(e,pp) then
			e.t=-1
		end
	else
		e.t-=eye_blk_s
		if e.t<=-eye_blk_t then
			e.can_hurt=true
		end
		if(e.t<-eye_blk_t-7)e.t=11
	end
end

--this is a crazy hack
function draw_title_text(t)
	print(t.s,t.x-2,t.y-3)
	//draw_bb(t)
end
__gfx__
000000001111111100000000000000011100000000000000000000000d555550000000000000000000000000009009000000000000008000cc7cccccc777cccc
00000000111111110000000000000111111000000000000000000000d58888500000ff0f000000000000000009009000000000000000880077c7cc7ccccc7777
00000000111111110000000000001111111100000000000000000000d5888850ff6f66660050500000000000999900000000000088888880cccc7777cccccccc
00000000111111110000000000011111111110000000001111000000d5888850696969690005000000000000090009000000000088888888cccccccc7c77cccc
00000000111111110000000000011111111110000000111111110000d5555555666666660050500000000000009000900000000088888880cccccccccccc7cc7
00000000111111110011110000111111111111000001111111111000d555d5d5666666660000000000000000000099990000000000008800ccccccccccccc77c
00000000111111110111111001111111111111000111111111111000dd5d5d55666666660000000000000000000900900000000000008000c777cccccccccccc
00000000111111111111111111111111111111101111111111111110dd555555600660060000000000000000009009000000000000000000cccc7c77cccccccc
01110000777770070777077707770777077707770000000000000000066666d0000a000000000000030000000000000000000000000000000000000000000000
100010007c7c700770007000700070007c0c70c070007770000000000655556d00aaa000000000003b3000000000000000ffff0000ffff0000ffff0000ffff00
100010007777700770007000705575007ccc7ccc7000c7c0000555000655556d0aa1aa000000000030300000000000000f9999f00f9999f00f9999f00f0000f0
110110007777700065506005655565556ccc6ccc60007070005775000655556d00aaa00000e0e0000000000000000000f999999ff999999ff077000ff077000f
011100007777000006660666066606660666066600000000005775006666666d000a0000000a00000000000000000000f999999ff799990ff7aa700ff7aa700f
00000000777700700700000c000000000000000000000700005665006d6d666d0030000000e0e0000000000000000000f799990ff7aa700ff7aa700ff7aa700f
000000007c7c077700c007000000000000000000000000000000000066d6d6dd003000000003000000000000000000000f7700f00f7700f00f7700f00f7700f0
0000000077770070700000c000000000000000000000000000000000666666dd0003000000300000000000000000000000ffff0000ffff0000ffff0000ffff00
77700000777700000c00000000000000000000000077700000777000000000007777770799999909888889098999990999999909101000101010001001000101
76070770777700007000007c0eeeded0000000000755570007555700000670007707001099090010980900108809001099090060000010000000100000010000
07677067777700000000c00000dd5d00000000007558557075555570006677007010110790601109901011098010160990101109000000100000001001000000
006707677c7c0000700c0000888828220ddd5d507588857075bbb570066556607701107799011099990610998901609999011098000010001010100000010000
00700000000000000000700000000000005515007558557075555570066506607701107799011099990610998901609999011098000001000000010000100000
070707700000000000c000c000000000ccccdcdd0755570007555700007766007010010790100109906001099010060990100108000000100001001001000000
7607076700000000000000000333d3d0000000000077700000777000000760007010707790109089906090999010909990109088000000001000000000000000
677000770000000000000000bbbb3b33000000000000000000000000000000000107777706088888010999990109999901099998000000000100010000000000
33000033990000990000000000000000000bb0000000000000007000000000000000000000000c000000c0000000000000000600000000000000000000000000
3bbb00039aaa0009000000000002200000b33b000000700000067000004440000000000000000c000000c00000c0000000000600000dd0000000000000000000
00b000000a00000000222200002ee20000b33b0b005fdf00005fdf00049994000044400000c0c1c0000c1c0000cc000c00606d6000d99d000000000000000000
00b0bbb00a00aaa002eeee2002eeee20bbb7370b07dddd0077dddd6004797940049994000c1c11c00cc111c00cc1c0cc06d6dd600d8888d000dddd0000000000
00b0b0b00aaaa0a02eeeeee202e7e720b0b33bbb00dddd7006dddd770499994004797940c111111cc111111cc1111c1c6dddddd60d7879d00d8998d000dddd00
0000bbb00000aaa02eee7e7202eeee20b0b33b00005dd500005dd5000444444004999940c11ff11cc11ff11cc11ff11c6ddffdd60d8889d0d888888d0d8998d0
3000b0039000a00902222220002222000b3bb3b0000700000007600000500500044444400c1ff1c00c1ff1c00c1ff1c006dffd6000dddd00d788799dd788879d
330000339900009900000000000000000bb00bb00000000000070000055055000550550000cccc0000cccc0000cccc0000666600000660000dddddd0dddddddd
0555555003113113035535530131b1b000000000000000000004400000ffff00055555500911911a0a55a55a01a1a1a00ff90f90077777700904909005555550
50dddd051311300353dd3d033b1b13300000000000000000000f90000f0000f05044440519119009594494099a1a1990ffff9f997000000740400404511ff115
5d0dd0d5d05301d35d0dd3d3b331333d000000000000000000044000f00f000f54044045405a014954044949a991aaad9fff9ff9700006070404904051f11f15
5dd00dd5dd0311dd53d03dd533b3b13b000000000000000000094000f0f0007f54400445440911445940944599a9a1aa0ffffff970600007000000005f11c1f5
5dd00dd5dd05011d5dd03dd3b303033d000000000000000000044000f000707f544004454405011454409449a90909ad9ff9ff9070600007000000005fccccf5
5d0dd0d5d01550115d0dd0d5d3135b33000800000060000000099000f000077f540440454015501154044045d9194a9a09909900706660070000000051cccc15
50dddd050111550150dddd050113550300898000066600000004f0000f0777f05044440501115501504444050119440900000000700000070000000051cccc15
0555555011111110055555501311311300080000005000000004400000ffff000555555011111110055555501911911900000000077777700000000005cccc50
055555500611611676d67d707676767000000000000000000007700000777700000000000211211202102122002020200000000000000bbb00000bbb00000000
5066660516116006dddd7777677777770000000000000000000770000777707000111100111110011111110122020110000000000ccc03330eee033300000000
56066065d05601d67d7d7dc7707777c7000000000000000000047000777607070101101010510101110110112110111d000000000c0c0f440e000f4400000000
56600665dd0611dddddc07d76c7c07070000000000e070000009d000776776d701100110150111011110110111212012000000000c0c01f400ee01f400000000
56600665dd05011dd07ddc06607ccc0600000000000a0000000dd000d06076670110011005050111110011011101011d000000000ccc01f40eee01f400000000
56066065d0155011dddd70d66c0c70c6000700000070700000099000d0007667010110100005501111011011d10151110000000000000f4400000f4400000000
5066660501115501ddddddd667c607c60079700000636000000df0000d7d7dd70011110000005501101111010001550100000000555ff555555ff55500000000
055555501111111067606760676067600668660006366600000dd00007dddd000000000000000110011111100100100100000000111111111111111100000000
0555555009ff9ff90fffff5f0fffff9f0000000000300300000766dc000766dc00000000030003030000000000000000000000000e8888e003bbbb3005055050
50ffff05f9ff900959ff9dfff99ff9f90000000000b03b00706766dc706766dc0000000003003003000000000060000000000060e000000e3000000350000005
5f0ff0f5f9f90ff9fffff9f99ffff9990000000000033303766766dc766766dc000099800000300000000000006000000000006080088008b000000b00000000
5ff00ff5ff99fff9f9ff9ff5ff99fff9000000000300b30b07c076c007c076c008098999000003000000000005d000600060056080888808b0bbbb0b50000005
5ff00ff5df090ffdfdff9ff9f99f09ff40000400b3303330070076c0070076c088800500000000000000000005d60060006005d680888808b0bbbb0b50000005
5f0ff0f5d0155ff1fd0fd0f5ff9950f90400400033b03300000077c0000077c005000600000000000000000055d605d005605dd680088008b000000b00000000
50ffff050111550150dddd0509ff55f100440400b3303b0000000700000007000060006000000000000000005dd605d605d65dd6e000000e3000000350000005
055555501111111005555550191191900040000033b03300ee0000008800000006000060000000000000000000000000000000000e8888e003bbbb3005055050
011111110e11e11e0e55e55e0e12e21e33000033bb0000bb220000228800008800aaaaa000aaaaa000aaa0000aaaaa00aaaaaaaaaaaaaaaa00aaaaa00aaaaaa0
111110011211200e5edd2d0ee2e12e2e3bbb0003b333000b28880002822200080aaaaaaa0aaaaaaa00aaa0000aaaaaa0aaaaaaaaaaaaaaaa0aaaaaa0aaaaaaaa
d05101ddd05e01d25d0dd2de20eee22200b0bbb0003033300080888000202220aaa000aaaaa00aaa0aaaa0000aa00aaa000aaa000aa000000aa00aa0aaaaaaaa
dd0511ddd20211dd52d02dd5dd2e222e00b0b0b0003030300080808000202020aa000000aa0000aa0aaa0000aaa000aa00aaaa00aaaaaa00aaa00aa0aa0aa0aa
dd05011dd202011d5dd02dd2de25eeed00b0bbb0003033000080888000202200aa00aaaaaa0000aa0aaa0000aaa000aa00aaa000aaaaaa00aa000aaaaa0aa0aa
d0155011d21550115d0dd0d5d02550ee0000b0b0000030300000808000002020aaa000aaaaa00aaaaaaa0000aa000aaa0aaaa000aa00000aaaaaaaaaa00000aa
011155010211550150dddd050111550e3000b0b3b000333b2000808280002228aaaaaaa0aaaaaaa0aaaaaaaaaaaaaaa00aaa0000aaaaaaaaa0000aaaa00000aa
1111111011111110055555501121111033000033bb0000bb22000022880000880aaaaa000aaaaa00aaaaaaaaaaaaa0000aaa0000aaaaaaaaa0000aaaa00000aa
0000000000000000000000000000000000000000000000000000b4b4b4b4b4b40000000000000000000000000000000000000000000000000000000000000000
00000000000000000000000000000000000000000000000000000000000000000000000000000000000000000000000000000000000000000000000000000000
00000000000000000000000000000000000000000000000000000000000000000000000000000000000000000000000000000000000000000000000000000000
00000000000000000000000000000000000000000000000000000000000000000000000000000000000000000000000000000000000000000000000000000000
00000000000000000000000000000000000000000000000000000000000000000000000000000000000000000000000000000000000000000000000000000000
00000000000000000000000000000000000000000000000000000000000000000000000000000000000000000000000000000000000000000000000000000000
00000000000000000000000000000000000000000000000000000000000000000000000000000000000000000000000000000000000000000000000000000000
00000000000000000000000000000000000000000000000000000000000000000000000000000000000000000000000000000000000000000000000000000000
00000000000000000000000000000000000000000000000000000000000000000000000000000000000000000000000000000000000000000000000000000000
00000000000000000000000000000000000000000000000000000000000000000000000000000000000000000000000000000000000000000000000000000000
00000000000000000000000000000000000000000000000000000000000000000000000000000000000000000000000000000000000000000000000000000000
00000000000000000000000000000000000000000000000000000000000000000000000000000000000000000000000000000000000000000000000000000000
00000000000000d5d500000000000000000000000000000000000000000000000000000000000000000000000000000000000000000000000000000000000000
00000000000000000000000000000000000000000000000000000000000000000000000000000000000000000000000000000000000000000000000000000000
00000000000000000000000000000000000000000000000000000000000000000000000000000000000000000000000000000000000000000000000000000000
00000000000000000000000000000000000000000000000000000000000000000000000000000000000000000000000000000000000000000000000000000000
00000000000000000000000000000000000000000000000000000000000000000000000000000000000000000000000000000000000000000000000000000000
00000000000000000000000000000000000000000000000000000000000000000000000000000000000000000000000000000000000000000000000000000000
00000000000000000000000000000000000000000000000000000000000000000000000000000000000000000000000000000000000000000000000000000000
00000000000000000000000000000000000000000000000000000000000000000000000000000000000000000000000000000000000000000000000000000000
00000000000000000000000000000000000000000000000000000000000000000000000000000000000000000000000000000000000000000000000000000000
00000000000000000000000000000000000000000000000000000000000000000000000000000000000000000000000000000000000000000000000000000000
00000013000000000000000000000000000000000000000000000000000000000000000000000000000000000000000000000000000000000000000000000000
00000000000000000000000000000000000000000000000000000000000000000000000000000000000000000000000000000000000000000000000000000000
000000b4b40000000071000000000000000000000000000000000000000000000000000000000000000000000000000000000000000000000000000000000000
00000000000000000000000000000000000000000000000000000000000000000000000000000000000000000000000000000000000000000000000000000000
00000000b4b4b4b4b4b4000000000000000000000000000000000000000000000000000000000000000000000000000000000000000000000000000000000000
00000000000000000000000000000000000000000000000000000000000000000000000000000000000000000000000000000000000000000000000000000000
00000000000000000000000000000000000000000000000000000000000000000000000000000000000000000000000000000000000000000000000000000000
00000000000000000000000000000000000000000000000000000000000000000000000000000000000000000000000000000000000000000000000000000000
00000000000000000000000000000000000000000000000000000000000000000000000000000000000000000000000000000000000000000000000000000000
00000000000000000000000000000000000000000000000000000000000000000000000000000000000000000000000000000000000000000000000000000000
00000000000000000000000000000000000000000000000000000000000000000000000000000000000000000000000000000000000000000000000000000000
00000000000000000000000000000000000000000000000000000000000000000000000000000000000000000000000000000000000000000000000000000000
00000000000000000000000000000000000000000000000000000000000000000000000000000000000000000000000000000000000000000000000000000000
00000000000000000000000000000000000000000000000000000000000000000000000000000000000000000000000000000000000000000000000000000000
00000000000000000000000000000000000000000000000000000000000000000000000000000000000000000000000000000000000000000000000000000000
00000000000000000000000000000000000000000000000000000000000000000000000000000000000000000000000000000000000000000000000000000000
00000000000000000000000000000000000000000000000000000000000000000000000000000000000000000000000000000000000000000000000000000000
00000000000000000000000000000000000000000000000000000000000000000000000000000000000000000000000000000000000000000000000000000000
000000000000000000d5d5d500000000000000000000000000000000000000000000000000000000000000000000000000000000000000000000000000000000
00000000000000000000000000000000000000000000000000000000000000000000000000000000000000000000000000000000000000000000000000000000
00000000000000000000000000000000000000000000000000000000000000000000000000000000000000000000000000000000000000000000000000000000
00000000000000000000000000000000000000000000000000000000000000000000000000000000000000000000000000000000000000000000000000000000
00000000000000000000000000000000000000000000000000000000000000000000000000000000000000000000000000000000000000000000000000000000
00000000000000000000000000000000000000000000000000000000000000000000000000000000000000000000000000000000000000000000000000000000
00000000000000000000000000000000000000000000000000000000000000000000000000000000000000000000000000000000000000000000000000000000
00000000000000000000000000000000000000000000000000000000000000000000000000000000000000000000000000000000000000000000000000000000
00000000000000000071000000000000000000000000000000000000000000000000000000000000000000000000000000000000000000000000000000000000
00000000000000000000000000000000000000000000000000000000000000000000000000000000000000000000000000000000000000000000000000000000
00000000130000b4b4b4b40000000000000000000000000000000000000000000000000000000000000000000000000000000000000000000000000000000000
00000000000000000000000000000000000000000000000000000000000000000000000000000000000000000000000000000000000000000000000000000000
00000000b4b4b4b4000000b400000000000000000000000000000000000000000000000000000000000000000000000000000000000000000000000000000000
00000000000000000000000000000000000000000000000000000000000000000000000000000000000000000000000000000000130000000071000000000000
00000000000000000000000000000000000000000000000000000000000000000000000000000000000000000000000000000000000000000000000000000000
00000000000000000000000000000000000000000000000000000000000000000000000000000000000000000000000000008484848484848484840000000000
__gff__
0000000000000000000000000000808000000000000000000000000000000000000000000000000000000000000000000000000000000000000000000000000001010101808080800101010102010201010101018080808001010101000101000101010180800000808000000001010001010101000000000000000000000000
0000000000000000000000000000000000000000000000000000000000000000000000000000000000000000000000000000000000000000000000000000000000000000000000000000000000000000000000000000000000000000000000000000000000000000000000000000000000000000000000000000000000000000
__map__
000000000000000000000000000000000000000000004141415d414241410078000000000000414141410000004170417041000000434343434300000000007841000000000041334170417041000000410000000000000070000000000041700000000000000000000000000000007800000000000000000000000000000078
00000000000031000000000000000000434300000000004141004141696900004443430000007041690000000070417041420000006941417041000000000000410000000000416d44006e0069000000700000000000000041000000000041410000000000000000000000000000000000000000000000000000000000000000
000000000000000000000000000000004141470016000069410042000000000043434100000042000000000000705d417041000000005d5d414200000000000070160000000070434343430000000000410000000016000070170000000041410000000000000000000000000000000000001600000000000000000000000000
0000000000000000000000000000000042414600000000007000000000000000704141001600420000000047006900694141180000000000694100320000000041000000420041414141410000000000410032000043000041421833440075410000000000000000000000000016000000000000000000000000003400340000
00000000000000000000000000004700414143004400000041000000000000004343430000004200000000460000000041414343000000000043434d430043004100003342004143434370000000000070334d004542000041434343434341410000000000000000000000000000000000000000000000000064004e004e0000
00000000000000000000000000004600704141434343000000434300000000004170410000006900320000461744000070321642004700000070691642324200414e4e4e000041414141700000004700414d4242424200006969696941414241000000000034000000000000003400000000004c00004c000063630000340000
00000000000000000000000000084600694041704169004700696900320000004341410000470000424200434343000041414d420046000000410042424e42007000000000006d6900006e0000004600410069690069000000004400417041700000004e4e604e4e0000004e4e4e4e4e0000004c00006b6b6b62610000630000
000000000000000000000000434343000000006900000046000000004e4e4e0041704133004644004269004041690000417044000046000000410042004d69006900004200006d0000006e000017460041434343000000000043434d41414141000000641634170000000000000000000000004c006b63636362621965620000
000000000000000000004e4e425d41000000000000000046324400000000000070414343434343434300000069000000434343434343000000410000004d0000000000690000430000004300434343000032694d000042000069403316444170000000636363636300000000006000000000006b6b6362626261626363630000
00000000000000000000000000006900000000000000434343430000004200004170417041426900690000000000004541004d00694100000069004500000000000047000000410000004123417041000043434d0000690000004343434341700000000000000000000000000000650000006363636260620000006262610000
00000000000000004700000000000000000000000000414169000000000000004169000000690000000000000000434341174d0000410000000000434300000000314644000070004200704e704141000032004d0000000000006900690041410000000000000000000000000063630000000000000000000000005d61620000
00004407000000444600170044000000451731440000416900470000004200006900000000000000000000000000414170434300000000004700006941000000004343430000003340004100414269000043434d0000000000000000000041700031650000000000000000006400000000000000000000000000000000000000
004343434343434343434343434300004343434300000000004600003200000000000819000000470000443100005d41704169000000000046000000690000000041704343434e4e0000000069700000007041000044310000000000000041410063630000000000000000006363000064310000000000000000006517000000
000042414343705d705d7041690000004170424100000000454600004343430000434343430032460000434300004d704100000044310000464400000000000000694241417000190000004400410000004169000043434300420033440074410061616400340065003464006100000063630000000000000000636363000000
00000040414141007000700000000000704170000000004343430000414241000041704169004343430069434343434169000000434300004343000000000000000000690040004343000043006900000000000000417041004343434343414100006363636363636363630000000000626200004c4c004c4c00006062000000
0000000000700000690000000000000041706900000000694170000000417000000000000000704170000069694141700000000070410000417000000000000000000000000000417000004100000000780000000069410000696969414170700000000061616162616200000000000061000000000000000000000000000000
6261626261626262000000000000007800000000000000006162326363636300626262610000000062626162006363635252525252525252525252525252525151525252525252525252525252525252525252525252525353535251515151515151515152525252525252525252525252525252525252525252525151515151
6162625e626261623400000034000000000000000000000062616d6261000000626363630000000063636362346261625266666652525252000000666666005151000000175252525252520000000000526666005252525252525200000067515151515100000067000000000052535300525252000066525252665151515167
62620000000000354d00000060000065000000340000000061620062620000006262616200000000616262614d6262615200000052535300005700000000005151000053535352525252000000322355520000005253535353520000000000515166666600000000000000000052525200525252000000525252005151515100
000000000000006300000000000000630025644e0000000062616e00000000006363636200000000626162623461626252160000525252175456000000000051510000000000006766000000005353535216550052525252525200000054005151000000000000000000325416525252004d176d0000006d0000005125515116
0008000000006462230000000000006200636363636b6e0062610000000016006262756200000000350000004d6274615200000000525252525200005050005353006e000000000000000000000000525353530052526700006700005353005151000057000000500000535353525252535353530000006d0000005100675153
636300000063636363000000000000620000616261630000616200000000000062620061004c00006000000000626d625200540000000066666600005016555151000000000055005400000000001652525252005d52000000005700515100515177005600536b506b6b525266666652006666660000196d00000051004d0000
62000000006261626000000064001962000000000062004c00000000320035006200166200000000350000004d0000005253535300005700000000505353535151006d00000053535353000000000052525252004d52000000005600515100515100555600525353535352000000005200000000570053530000005151000000
000000000062620000000000634e63630000000000600000000000004e4e4e006200636200004c006000000000004c0052525252000056005500000051515151510000000000005252520000000000525200660000005400000056195100005153535353535252525200000057000052000054005600665200004e5151005400
00004c000062000000006e00621600620000000000626d004c000000646500646200626200000000350000004d000019525252526b5353535353000051515151510000006e00000052526b00006e6e5352000000535353536b535353510050515166666600000000500000005600765200535353530000520000005151535300
000000000061000000006b00614e4e6200340025006100000000340063636363620000620000004c6000000000000063525252525352525252000000515353535300000000000000525250000000005252004d00665252665252525251006651510000001700000050000000565500526b5252525200005200004e515151516b
00000000006200004c00630062000061004e4e4e0062006e006d6d00006261623418006100000000000000004d000000525252525252666600000050515151515100570000006d00525250000000005252004d00000000000000000051500051510000005353000053536d6d5353535353525252670050520000005151515153
000000004c0000000000620000006d61000000340062000000000000006e00616363006200004c000000000000006d0000000052520000000054000000675151510056000000000000006b000000005252000000000000000000570051660051510000556e00000052520000006e3152000008520000005200004e5151000000
00000000000000000000620000000000004e4e4e00000000006e6e00006e17621731640000000000000000002300000000000066660000535353000057005151510056006e000000534e0000000000525200000053000053000056195100505151005353530000005252000000535352000b535200004e520019005151005700
653164000017190000006100006d6d000000656400006431000000000063636363636300004c0000006e6e0063000000003155000000005252000000560016515131560000000000520000000000005252315400520000520000535351001751510025500000000052000000000052520000314d000000520053005151195600
6363630000636300006d6200000000000063636300006363000000000061626262620000000000000000000062000000005353535353005252000053535353535353530000000000526d00006e6b6b52535353005200005200000051515353535353530000007400520000750000525200535353530000520052000051535300
6262000000626200000061000000000000626262000062610000000000626261000000000000000000000000610000787852525252000052000000000051515151515100000000005200000000535353525200005200005200000000515151515151000000000000520000000000785200525252000000520052000051515100
